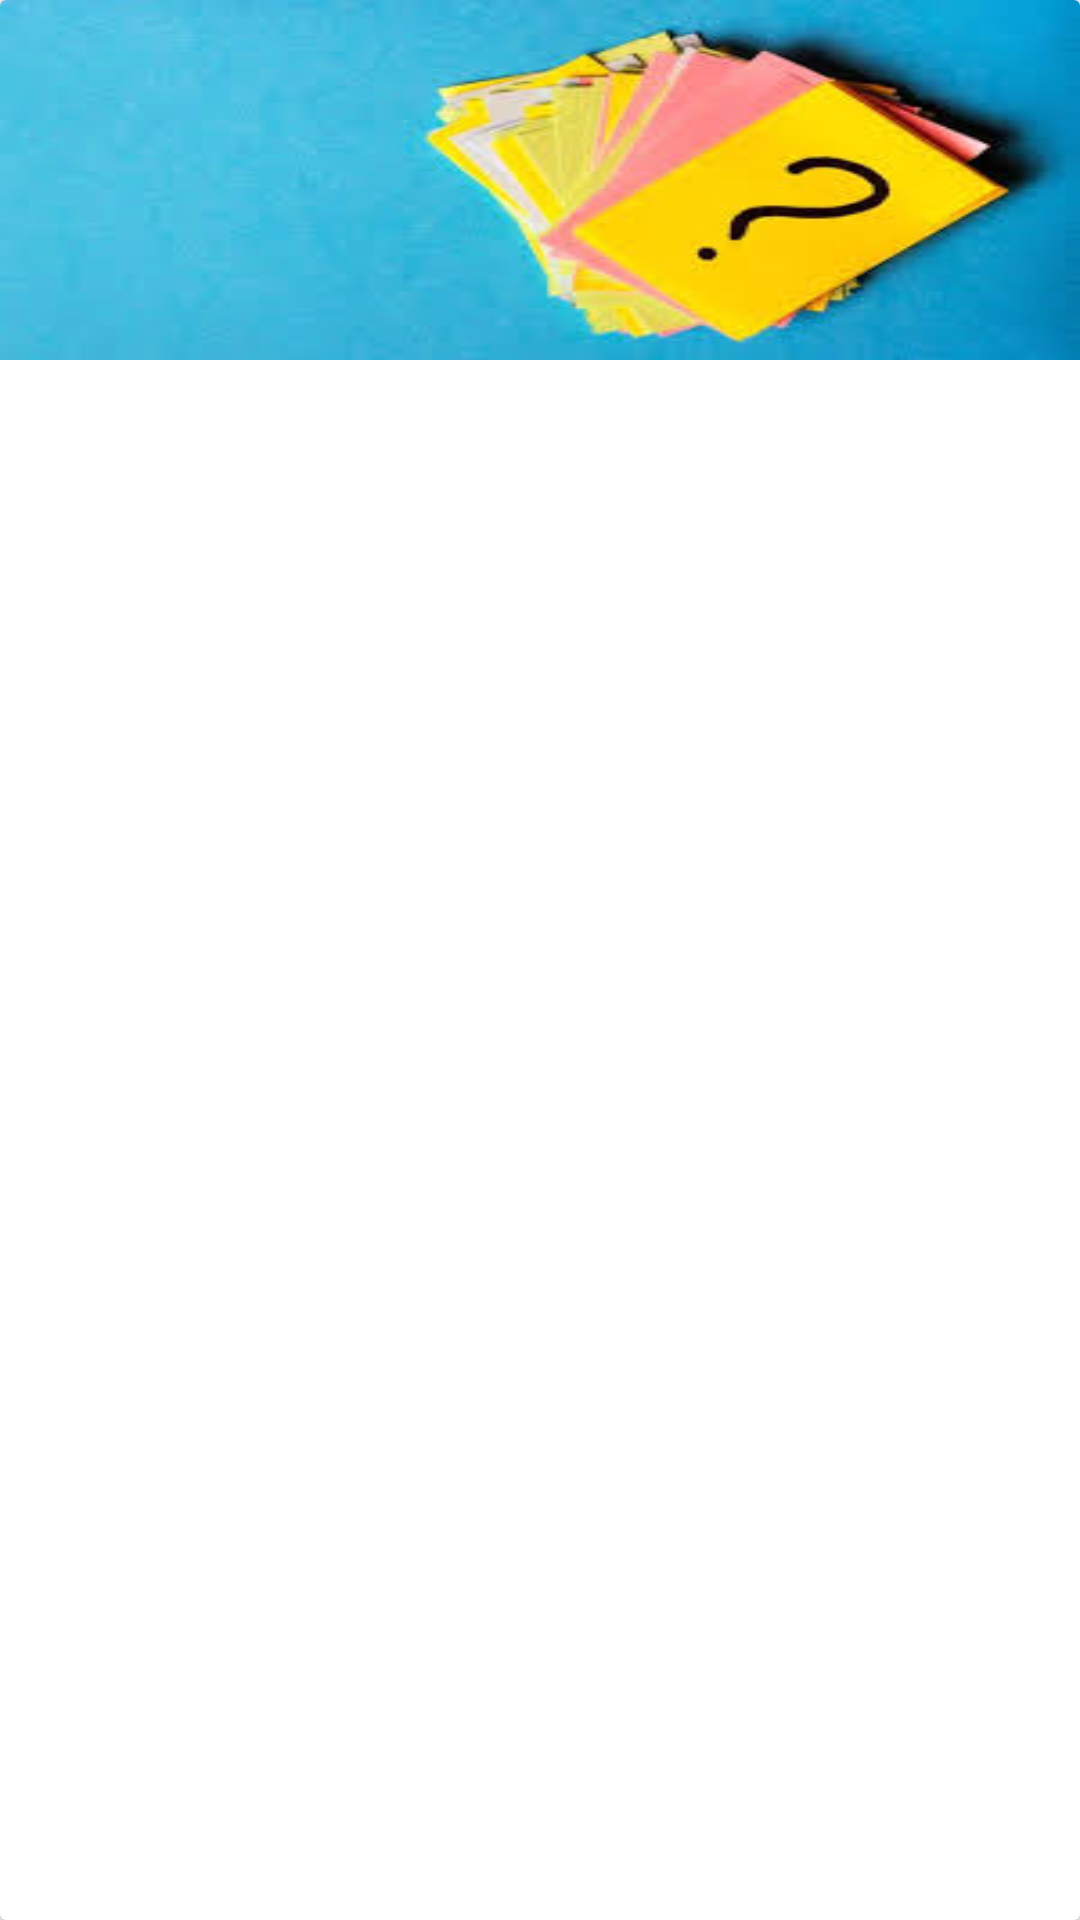

Layout XML and referenced resources for this Android screen:
<!-- AndroidManifest.xml: application theme AppTheme -->
<!-- res/layout/singlecourseview.xml -->
<?xml version="1.0" encoding="utf-8"?>
<androidx.cardview.widget.CardView xmlns:android="http://schemas.android.com/apk/res/android"
    android:orientation="vertical" android:layout_width="match_parent"
    android:layout_margin="4dp"
    android:elevation="10dp"

    android:layout_height="wrap_content">
    <LinearLayout
        android:layout_width="match_parent"

        android:layout_height="wrap_content"
        android:orientation="vertical">
  <ImageView
    android:layout_width="match_parent"
    android:layout_height="120dp"
    android:scaleType="fitXY"
    android:id="@+id/img"
      android:elevation="10dp"
    android:src="@drawable/bg2"/>
    <TextView
        android:layout_width="match_parent"
        android:layout_height="wrap_content"
        android:id="@+id/tv"
        android:layout_gravity="center"
android:gravity="center"
        android:padding="4dp"
        android:textColor="#fff"
        android:textStyle="bold"
        android:text="Class 12th"/>
    </LinearLayout></androidx.cardview.widget.CardView>
<!-- resources referenced by this layout -->
<resources>
  <!-- drawable bg2: jpg bitmap (drawable, 7921 bytes) -->
  <style name="AppTheme" parent="Theme.AppCompat.Light.DarkActionBar">
          
          <item name="colorPrimary">@color/colorPrimary</item>
          <item name="colorPrimaryDark">@color/colorPrimaryDark</item>
          <item name="colorAccent">@color/colorAccent</item>
      </style>
  <color name="colorPrimary">#6892fa</color>
  <color name="colorPrimaryDark">#00574B</color>
  <color name="colorAccent">#619A2F</color>
</resources>
